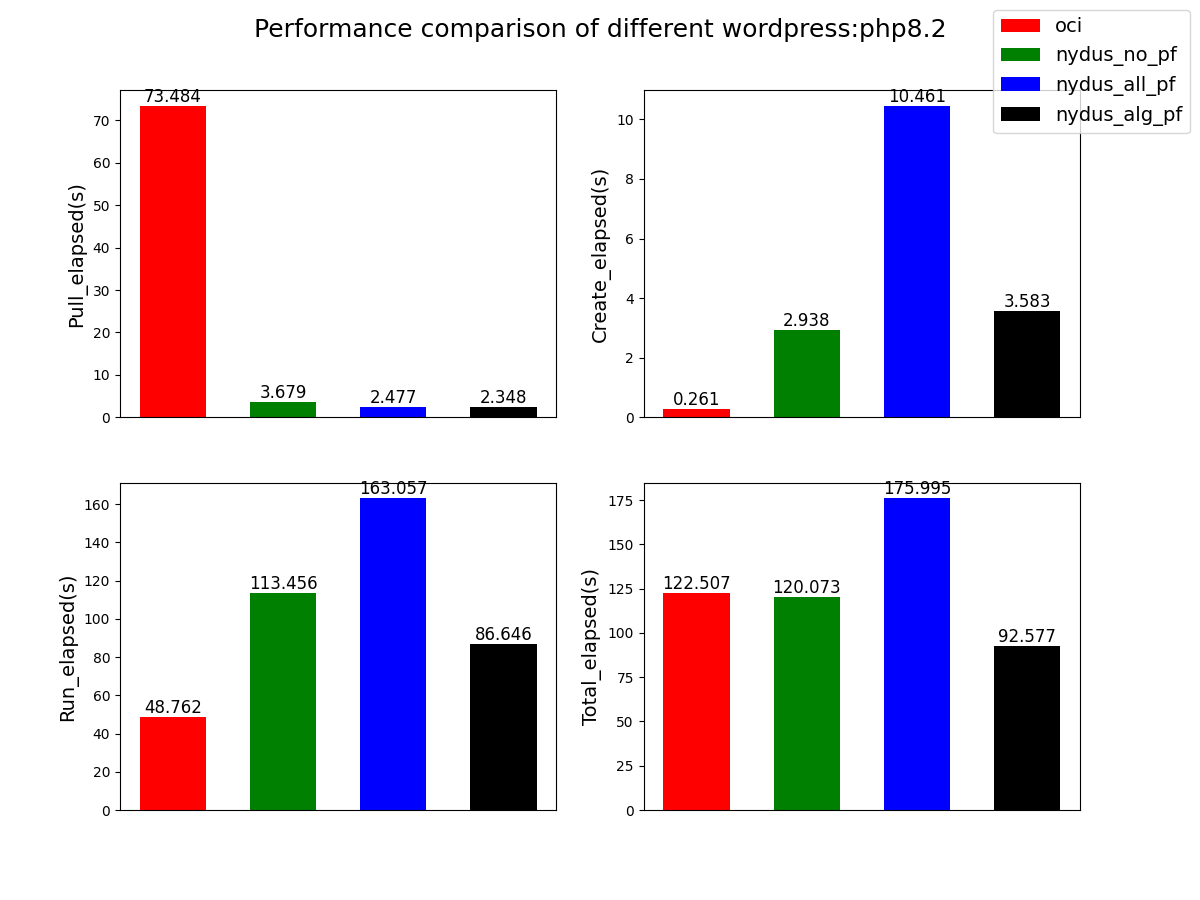

The table this chart was drawn from, first rows:
timestamp, registry, repo, pull_elapsed(s), create_elapsed(s), run_elapsed(s), total_elapsed(s)
1679448188882, dockerhub.kubekey.local/dfns, wordpress:php8.2, 73.48, 0.2609, 48.76, 122.5
1679448308586, dockerhub.kubekey.local/dfns, wordpress:php8.2_nydus, 3.679, 2.938, 113.5, 120.1
1679448485672, dockerhub.kubekey.local/dfns, wordpress:php8.2_nydus_prefetchall, 2.477, 10.46, 163.1, 176
1679448578664, dockerhub.kubekey.local/dfns, wordpress:php8.2_nydus_prefetch, 2.348, 3.583, 86.65, 92.58
